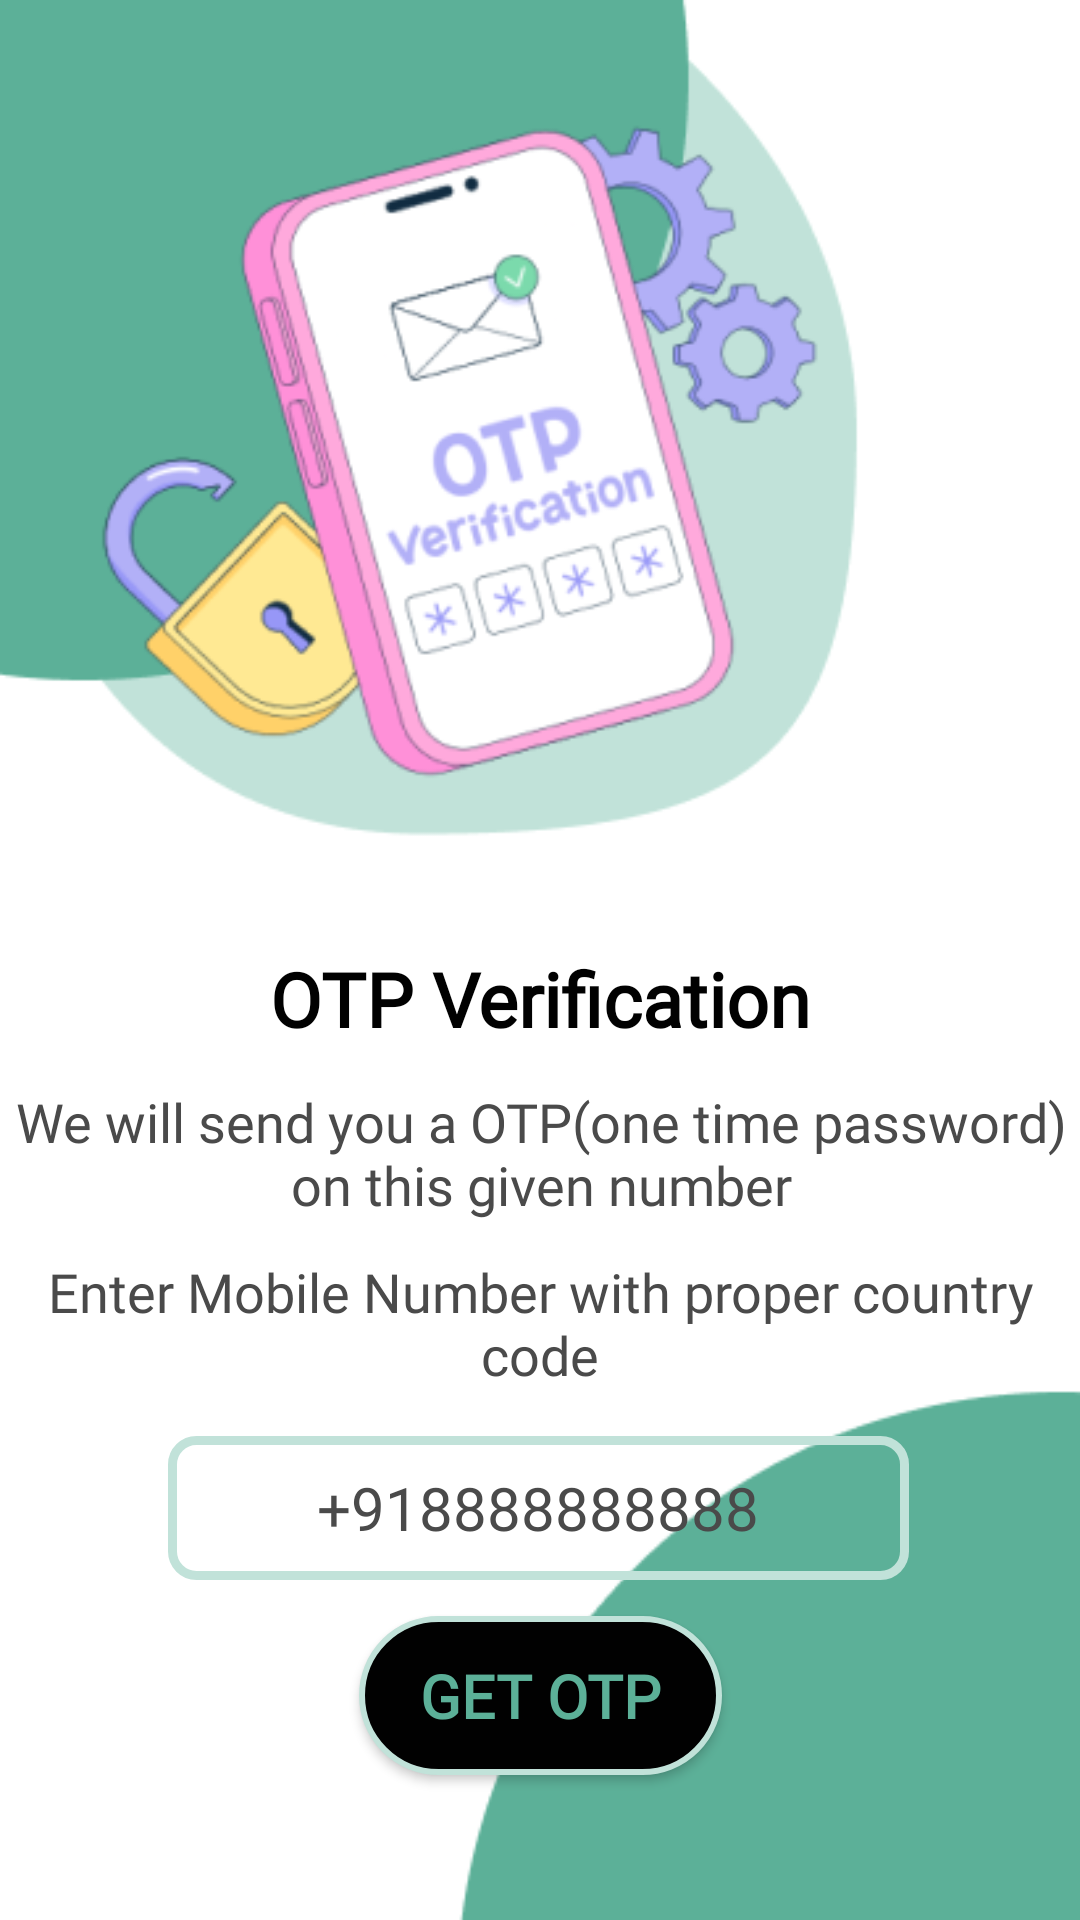

Produce the Android XML layout that renders to this screen, including the resource entries it uses.
<!-- AndroidManifest.xml: application theme Theme.MechMate -->
<!-- res/layout/activity_otp1.xml -->
<?xml version="1.0" encoding="utf-8"?>
<androidx.constraintlayout.widget.ConstraintLayout xmlns:android="http://schemas.android.com/apk/res/android"
    xmlns:app="http://schemas.android.com/apk/res-auto"
    xmlns:tools="http://schemas.android.com/tools"
    android:layout_width="match_parent"
    android:layout_height="match_parent"
    android:background="@drawable/otp1"
    tools:context=".OTP1">

    <TextView
        android:id="@+id/textView"
        android:layout_width="wrap_content"
        android:layout_height="wrap_content"
        android:layout_marginTop="316dp"
        android:fontFamily="@font/fredoka_one"
        android:text="@string/otp_verification"
        android:textColor="@color/myblack"
        android:textSize="25sp"
        android:textStyle="bold"
        app:layout_constraintEnd_toEndOf="parent"
        app:layout_constraintStart_toStartOf="parent"
        app:layout_constraintTop_toTopOf="parent" />

    <TextView
        android:id="@+id/textView4"
        android:layout_width="367dp"
        android:layout_height="54dp"
        android:layout_marginTop="12dp"
        android:fontFamily="@font/fredoka_one"
        android:gravity="center_horizontal"
        android:text="@string/otp"
        android:textAlignment="center"
        android:textColor="@color/faintblack"
        android:textSize="18sp"
        app:layout_constraintEnd_toEndOf="parent"
        app:layout_constraintHorizontal_bias="0.486"
        app:layout_constraintStart_toStartOf="parent"
        app:layout_constraintTop_toBottomOf="@+id/textView"
        tools:ignore="TextSizeCheck" />

    <EditText
        android:id="@+id/phoneno"
        android:layout_width="247dp"
        android:layout_height="48dp"
        android:layout_marginTop="12dp"
        android:autofillHints=""
        android:background="@drawable/textbox"

        android:fontFamily="@font/fredoka_one"
        android:gravity="center"
        android:hint="@string/_918888888888"
        android:inputType="phone"
        android:textAlignment="center"
        android:textColor="@color/faintblack"
        android:textColorHint="@color/faintblack"
        android:textSize="20sp"
        app:layout_constraintEnd_toEndOf="parent"
        app:layout_constraintHorizontal_bias="0.497"
        app:layout_constraintStart_toStartOf="parent"
        app:layout_constraintTop_toBottomOf="@+id/textView6" />

    <TextView
        android:id="@+id/textView6"
        android:layout_width="341dp"
        android:layout_height="51dp"
        android:fontFamily="@font/fredoka_one"
        android:gravity="center"
        android:text="@string/mobno"
        android:textColor="@color/faintblack"
        android:textSize="18sp"
        app:layout_constraintBottom_toTopOf="@+id/phoneno"
        app:layout_constraintEnd_toEndOf="parent"
        app:layout_constraintStart_toStartOf="parent"
        app:layout_constraintTop_toBottomOf="@+id/textView4"
        app:layout_constraintVertical_bias="0.091" />

    <Button
        android:id="@+id/getotp"
        android:layout_width="121dp"
        android:layout_height="53dp"
        android:layout_marginTop="12dp"
        android:background="@drawable/buttonbackground"
        android:fontFamily="@font/fredoka_one"
        android:text="@string/get_otp"
        android:textColor="@color/mygreen"
        android:textSize="20sp"
        android:textStyle="bold"
        app:layout_constraintEnd_toEndOf="parent"
        app:layout_constraintStart_toStartOf="parent"
        app:layout_constraintTop_toBottomOf="@+id/phoneno" />

    <ProgressBar
        android:id="@+id/progressBar"
        style="?android:attr/progressBarStyle"
        android:layout_width="wrap_content"
        android:layout_height="wrap_content"
        android:visibility="gone"
        android:layout_marginTop="8dp"
        app:layout_constraintEnd_toEndOf="parent"
        app:layout_constraintHorizontal_bias="0.498"
        app:layout_constraintStart_toStartOf="parent"
        app:layout_constraintTop_toBottomOf="@+id/getotp" />


</androidx.constraintlayout.widget.ConstraintLayout>
<!-- resources referenced by this layout -->
<resources>
  <color name="faintblack">#4A4A4A</color>
  <color name="myblack">#010101</color>
  <color name="mygreen">#5CB098</color>
  <!-- drawable buttonbackground (drawable) -->
  <?xml version="1.0" encoding="utf-8"?>
  <shape xmlns:android="http://schemas.android.com/apk/res/android"
      android:shape="rectangle">
  
      <solid android:color="#010101"/>
      <corners android:radius="100dp"/>
      <stroke android:width="2sp"
          android:color="@color/mygreenfaint" />
  
  </shape>
  <!-- drawable otp1: png bitmap (drawable, 52414 bytes) -->
  <!-- drawable textbox (drawable) -->
  <?xml version="1.0" encoding="utf-8"?>
  <shape xmlns:android="http://schemas.android.com/apk/res/android"
      android:shape="rectangle">
  
      <stroke android:color="@color/mygreenfaint"
          android:width="3sp"/>
      <corners android:radius="8dp"/>
  
  </shape>
  <string name="_918888888888">+918888888888</string>
  <string name="get_otp">GET OTP</string>
  <string name="mobno">Enter Mobile Number with proper country code</string>
  <string name="otp">We will send you a OTP(one time password) on this given number</string>
  <string name="otp_verification">OTP Verification</string>
  <style name="Theme.MechMate" parent="Base.Theme.MechMate" />
  <color name="mygreenfaint">#C1E2D9</color>
  <style name="Base.Theme.MechMate" parent="Theme.AppCompat.NoActionBar">
          
          
      </style>
</resources>
